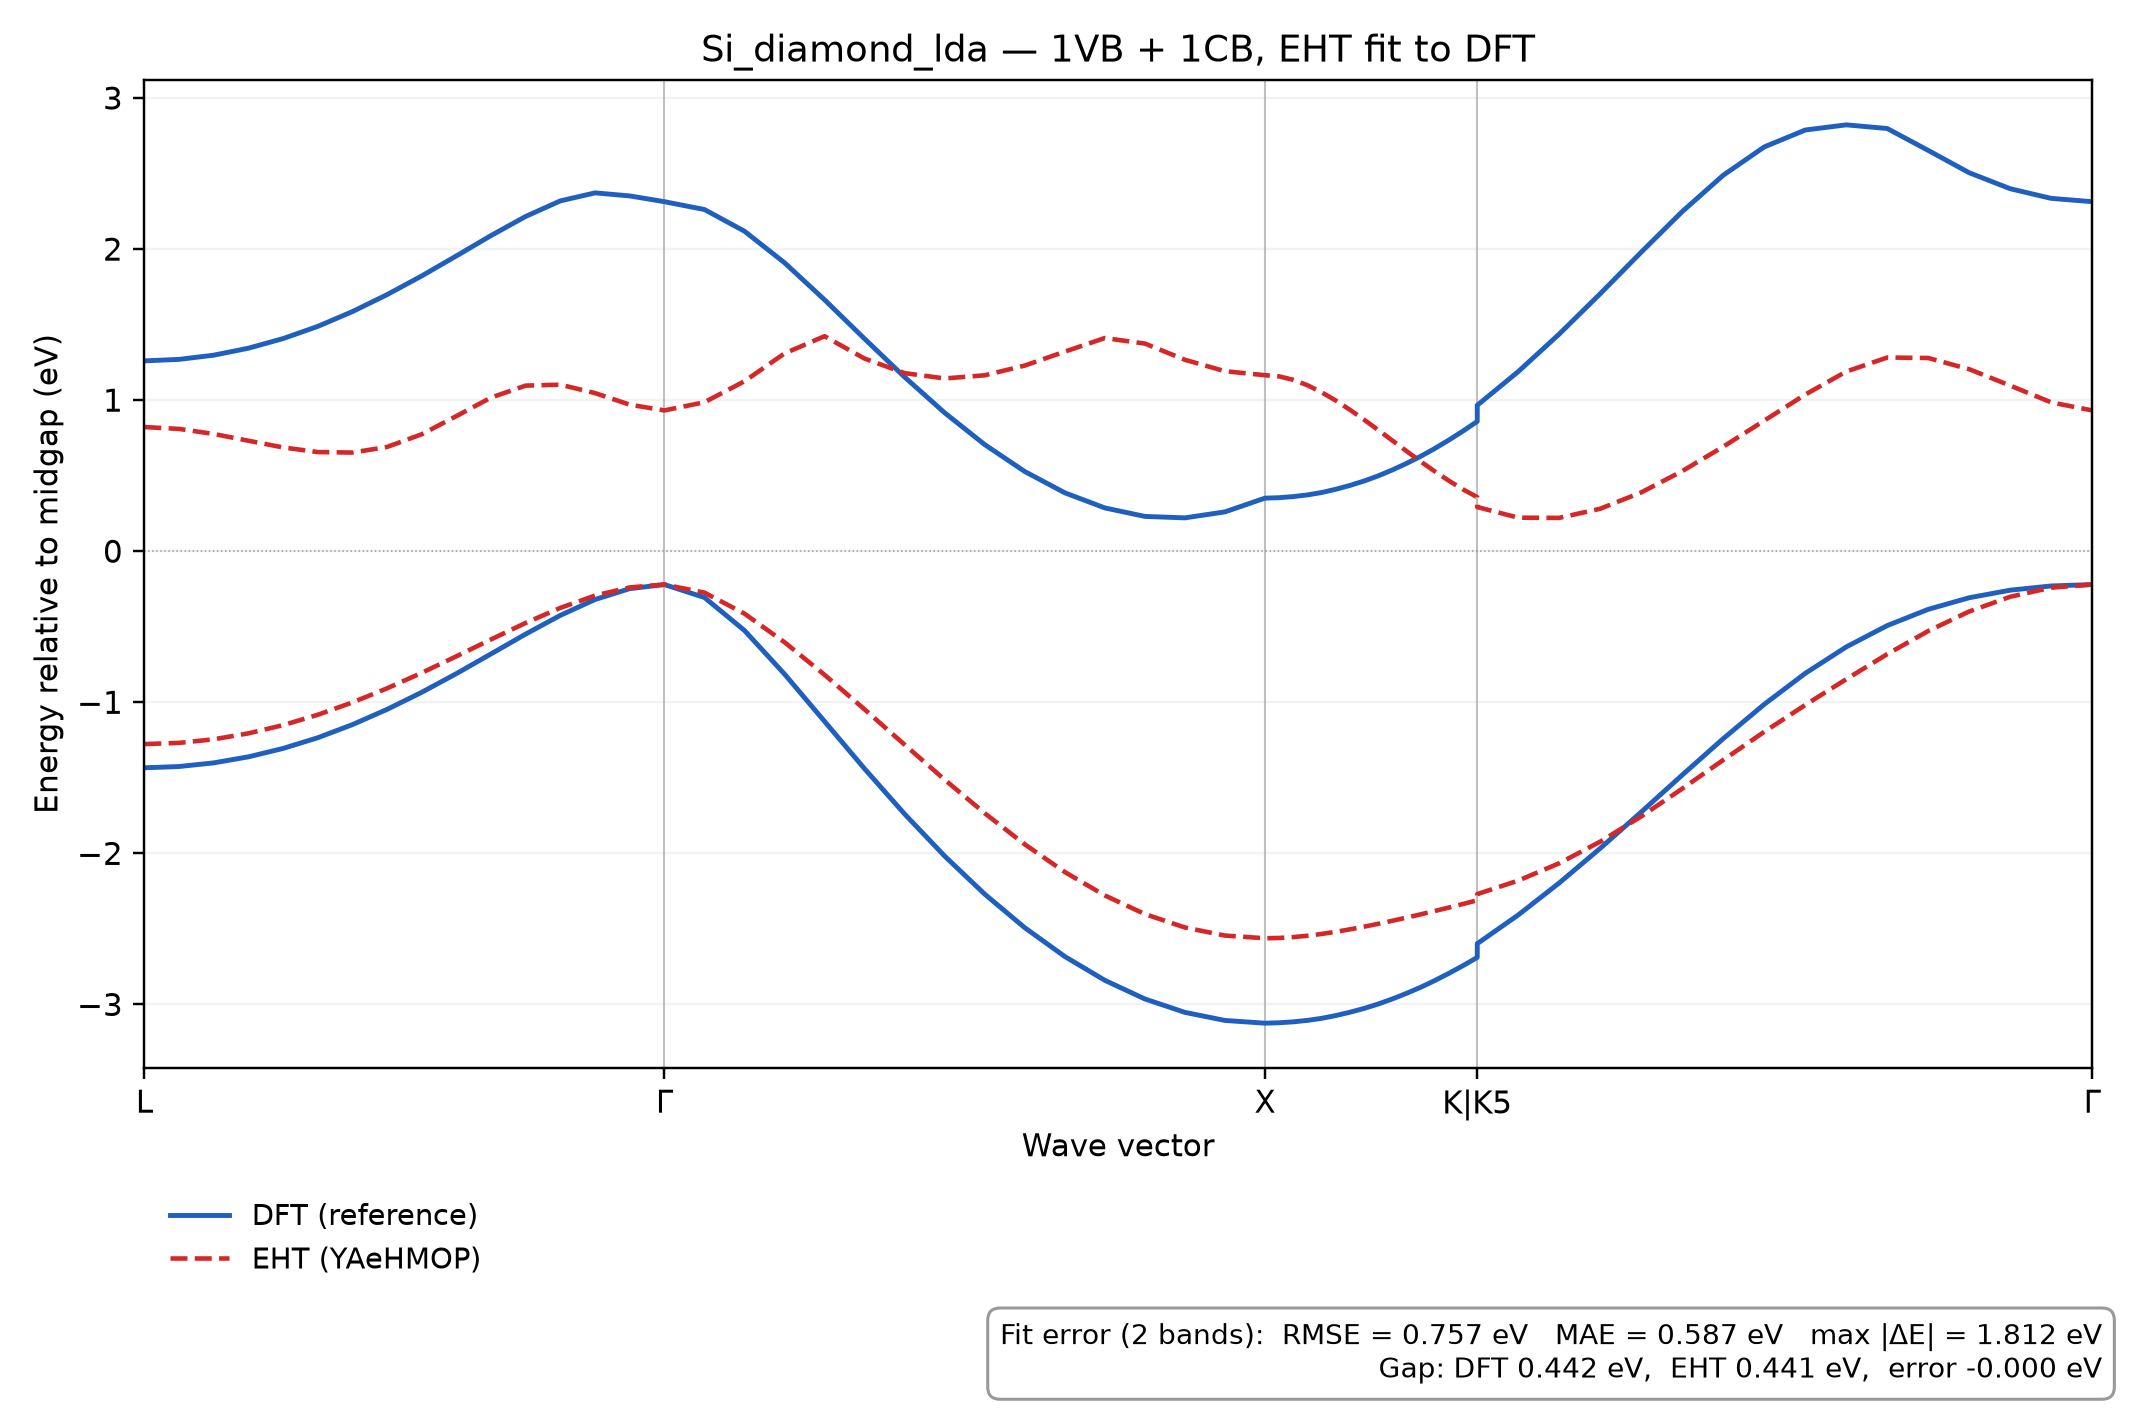

The data file committed next to this chart (first rows):
k, REF_band_1, REF_band_2, EHT_band_1, EHT_band_2
0.0, -1.434, 1.26, -1.277, 0.8219
0.0178, -1.425, 1.27, -1.269, 0.8096
0.0356, -1.401, 1.298, -1.245, 0.7762
0.0534, -1.361, 1.344, -1.206, 0.7314
0.0712, -1.306, 1.407, -1.151, 0.6871
0.089, -1.235, 1.488, -1.083, 0.6563
0.1068, -1.148, 1.586, -1.001, 0.653
0.1246, -1.047, 1.698, -0.9078, 0.6901
0.1424, -0.934, 1.822, -0.805, 0.7742
0.1602, -0.8102, 1.955, -0.6957, 0.8944
0.178, -0.6796, 2.09, -0.5837, 1.017
0.1958, -0.5483, 2.216, -0.4745, 1.096
0.2136, -0.4244, 2.319, -0.3749, 1.102
0.2314, -0.3197, 2.372, -0.2936, 1.047
0.2492, -0.2478, 2.352, -0.2397, 0.97
0.267, -0.2208, 2.314, -0.2207, 0.9319
0.2875, -0.3064, 2.262, -0.2741, 0.9861
0.3081, -0.5247, 2.118, -0.4133, 1.125
0.3287, -0.8132, 1.91, -0.6025, 1.309
0.3492, -1.127, 1.664, -0.8181, 1.423
0.3698, -1.44, 1.406, -1.047, 1.275
0.3903, -1.74, 1.153, -1.281, 1.179
0.4109, -2.018, 0.9162, -1.512, 1.144
0.4314, -2.27, 0.7058, -1.734, 1.164
0.452, -2.492, 0.5278, -1.94, 1.229
0.4725, -2.683, 0.3868, -2.123, 1.321
0.4931, -2.84, 0.2866, -2.279, 1.411
0.5136, -2.964, 0.2304, -2.402, 1.375
0.5342, -3.053, 0.2208, -2.491, 1.267
0.5547, -3.106, 0.2603, -2.544, 1.192
0.5753, -3.124, 0.3512, -2.562, 1.165
0.5826, -3.121, 0.3544, -2.56, 1.157
0.5898, -3.115, 0.3616, -2.554, 1.135
0.5971, -3.106, 0.3727, -2.545, 1.099
0.6044, -3.092, 0.3884, -2.534, 1.052
0.6116, -3.074, 0.4098, -2.519, 0.9976
0.6189, -3.052, 0.4352, -2.503, 0.9365
0.6262, -3.027, 0.4645, -2.486, 0.871
0.6334, -2.997, 0.4987, -2.466, 0.8025
0.6407, -2.964, 0.5379, -2.446, 0.7326
0.648, -2.927, 0.581, -2.425, 0.6627
0.6552, -2.887, 0.6279, -2.404, 0.5941
0.6625, -2.842, 0.6801, -2.382, 0.5282
0.6698, -2.794, 0.7362, -2.359, 0.4661
0.677, -2.743, 0.7959, -2.335, 0.409
0.6843, -2.689, 0.8591, -2.311, 0.3579
0.6843, -2.598, 0.966, -2.27, 0.2925
0.7053, -2.408, 1.189, -2.18, 0.2219
0.7264, -2.196, 1.438, -2.066, 0.2207
0.7474, -1.967, 1.705, -1.923, 0.2812
0.7685, -1.726, 1.98, -1.755, 0.3893
0.7895, -1.482, 2.248, -1.572, 0.5302
0.8106, -1.241, 2.489, -1.382, 0.6918
0.8316, -1.014, 2.676, -1.195, 0.8643
0.8527, -0.8086, 2.788, -1.018, 1.037
0.8737, -0.6337, 2.822, -0.8473, 1.189
0.8948, -0.4923, 2.798, -0.6814, 1.282
0.9158, -0.3848, 2.653, -0.5284, 1.279
0.9369, -0.308, 2.505, -0.399, 1.205
0.9579, -0.2579, 2.399, -0.3016, 1.096
... 2 more rows
